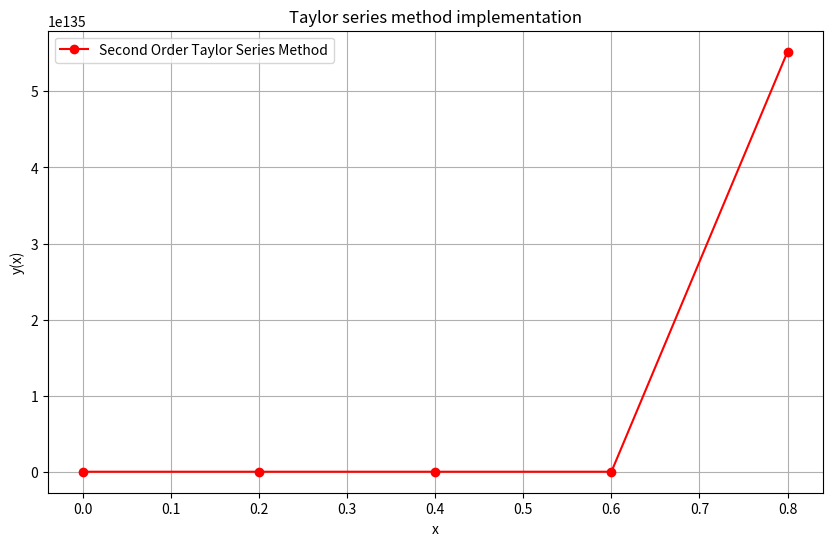

The script that saved this image:
import numpy as np
import matplotlib.pyplot as plt
import pandas as pd

'''

    y' = y^3 + 2
    y'' = 3*y^2 * y'

'''
def f(x, y):
    return y**3 + 2

def f_prime(x, y, y_prime):
    return 3 * y * y * y_prime

def taylor_series_method(x0, y0, delta, target):
    x_values = np.arange(x0, target+delta, delta)
    n = len(x_values)
    y_values = np.zeros(n)
    y_values[0] = y0

    for i in range(1, n):
        x, y = x_values[i-1], y_values[i-1]

        dy_dx = f(x, y)
        d2y_dx2 = f_prime(x, y, dy_dx)

        y_values[i] = y + dy_dx * delta + d2y_dx2 * delta * delta / 2

    return x_values, y_values

x0, y0 = 0, 3
target = 4
delta = 0.2

x_values, y_values = taylor_series_method(x0, y0, delta, target)

results = pd.DataFrame({
    'x:': x_values,
    '2nd Order Taylor: ': y_values
})

print()
print(results)

plt.figure(figsize=(10, 6))


plt.plot(x_values, y_values, label="Second Order Taylor Series Method", marker = 'o', color="red")
plt.xlabel('x')
plt.ylabel('y(x)')
plt.title('Taylor series method implementation')

plt.legend()
plt.grid(True)
plt.show()